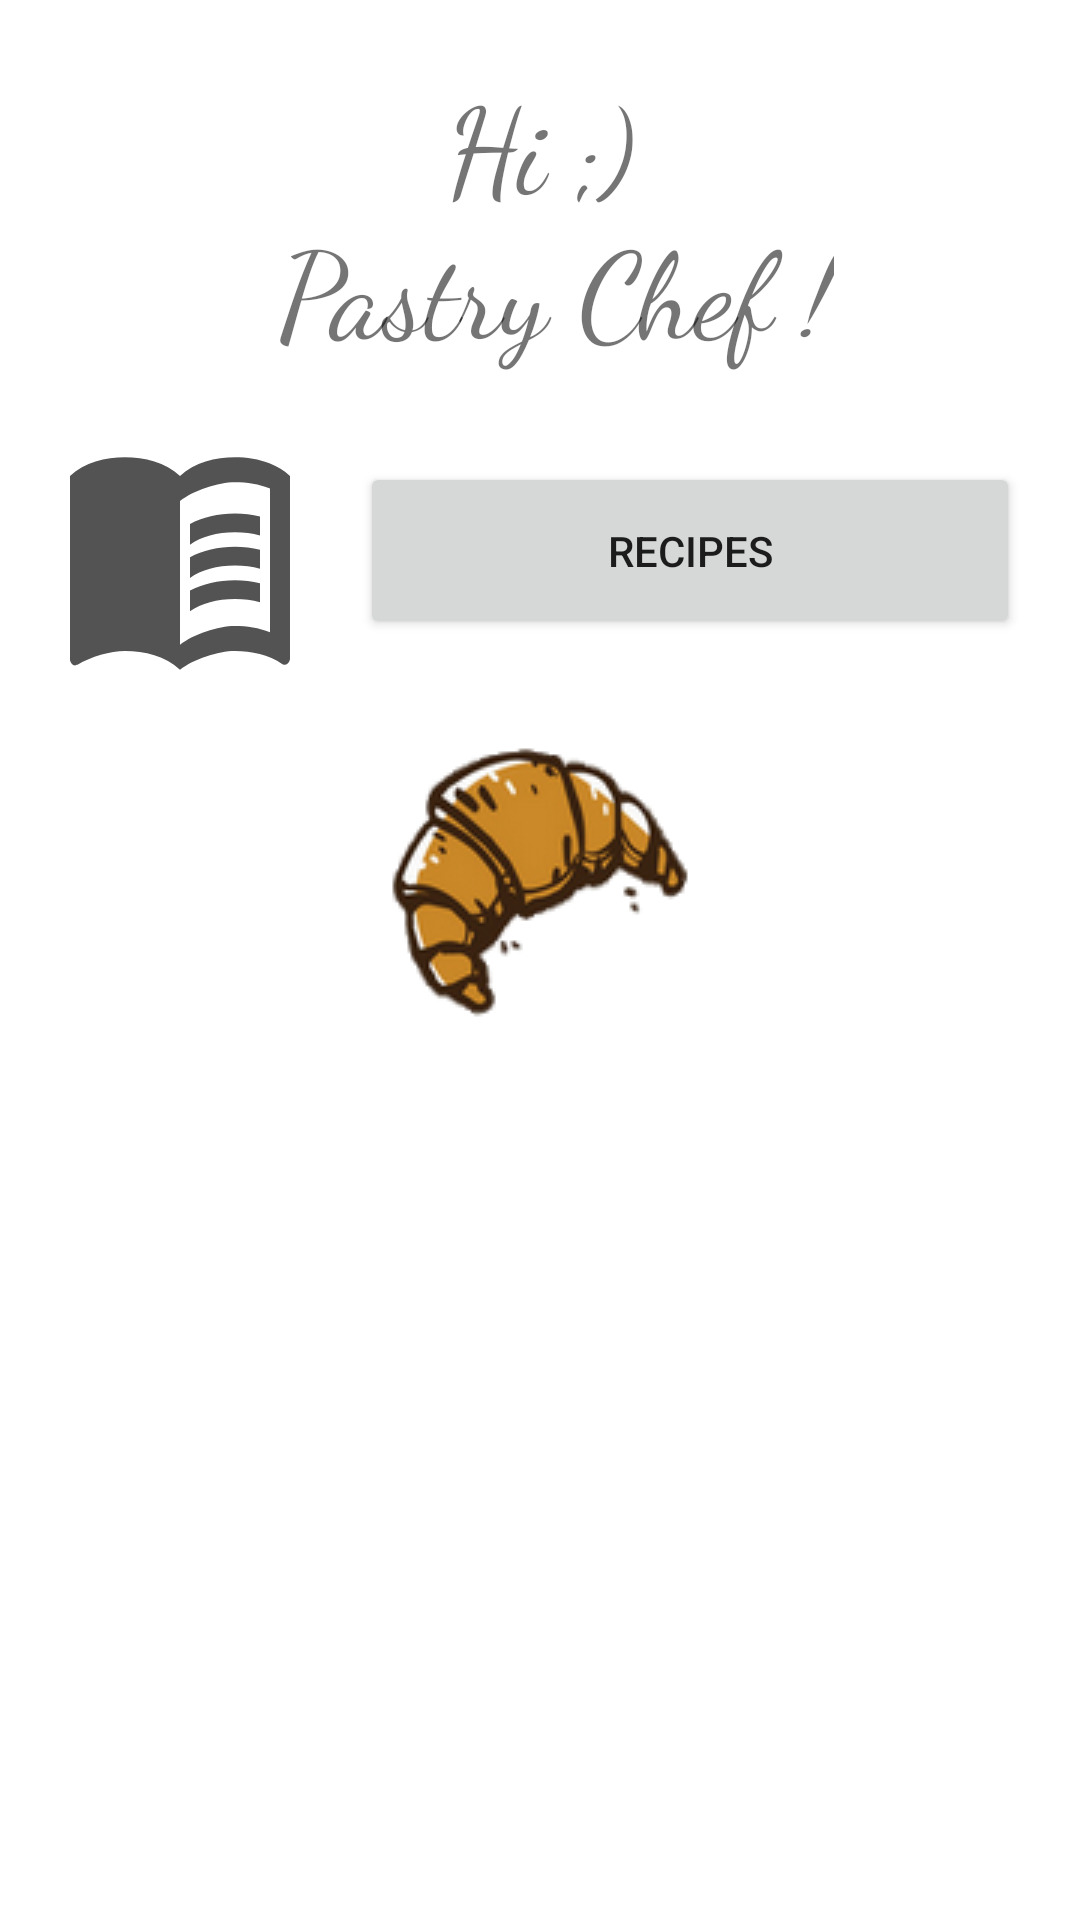

Reconstruct the res/layout file that produces this screen, plus the resources it refers to.
<!-- AndroidManifest.xml: application theme Theme.MaxPatisserie_v0 -->
<!-- res/layout/activity_main.xml -->
<?xml version="1.0" encoding="utf-8"?>
<androidx.appcompat.widget.LinearLayoutCompat
    xmlns:android="http://schemas.android.com/apk/res/android"
    xmlns:app="http://schemas.android.com/apk/res-auto"
    xmlns:tools="http://schemas.android.com/tools"
    android:layout_width="match_parent"
    android:layout_height="match_parent"
    android:orientation="vertical"
    tools:context=".activities.MainActivity">

    <TextView
        android:layout_width="wrap_content"
        android:layout_height="wrap_content"
        android:layout_gravity="center"
        android:gravity="center"
        android:layout_marginTop="20dp"
        android:fontFamily="cursive"
        android:text="@string/welcome_text"
        android:textSize="40sp" />

    <LinearLayout
        android:layout_width="match_parent"
        android:layout_height="wrap_content"
        android:layout_marginTop="10dp"
        android:orientation="horizontal">

        <ImageView
            android:layout_width="wrap_content"
            android:layout_height="wrap_content"
            android:layout_marginHorizontal="20dp"
            android:src="@drawable/ic_baseline_menu_book_80"/>

        <Button
            android:id="@+id/mainActivity_recipeViewActivity_Button"
            android:layout_width="match_parent"
            android:layout_height="wrap_content"
            android:layout_marginEnd="20dp"
            android:padding="20dp"
            android:layout_gravity="center"
            android:text="@string/recipes"/>

    </LinearLayout>

    <HorizontalScrollView
        android:layout_width="wrap_content"
        android:layout_height="wrap_content"
        android:layout_marginTop="10dp"
        android:layout_gravity="center">

        <LinearLayout
            android:id="@+id/mainActivity_inventory_LinearLayout"
            android:layout_width="wrap_content"
            android:layout_height="wrap_content"
            android:orientation="horizontal">

            <ImageView
                android:layout_width="wrap_content"
                android:layout_height="wrap_content"
                android:src="@drawable/px100_croissant"/>

        </LinearLayout>

    </HorizontalScrollView>



</androidx.appcompat.widget.LinearLayoutCompat>
<!-- resources referenced by this layout -->
<resources>
  <!-- drawable ic_baseline_menu_book_80 (drawable) -->
  <vector android:autoMirrored="true" android:height="100dp"
      android:tint="#535353" android:viewportHeight="24"
      android:viewportWidth="24" android:width="80dp" xmlns:android="http://schemas.android.com/apk/res/android">
      <path android:fillColor="@android:color/white" android:pathData="M21,5c-1.11,-0.35 -2.33,-0.5 -3.5,-0.5c-1.95,0 -4.05,0.4 -5.5,1.5c-1.45,-1.1 -3.55,-1.5 -5.5,-1.5S2.45,4.9 1,6v14.65c0,0.25 0.25,0.5 0.5,0.5c0.1,0 0.15,-0.05 0.25,-0.05C3.1,20.45 5.05,20 6.5,20c1.95,0 4.05,0.4 5.5,1.5c1.35,-0.85 3.8,-1.5 5.5,-1.5c1.65,0 3.35,0.3 4.75,1.05c0.1,0.05 0.15,0.05 0.25,0.05c0.25,0 0.5,-0.25 0.5,-0.5V6C22.4,5.55 21.75,5.25 21,5zM21,18.5c-1.1,-0.35 -2.3,-0.5 -3.5,-0.5c-1.7,0 -4.15,0.65 -5.5,1.5V8c1.35,-0.85 3.8,-1.5 5.5,-1.5c1.2,0 2.4,0.15 3.5,0.5V18.5z"/>
      <path android:fillColor="@android:color/white" android:pathData="M17.5,10.5c0.88,0 1.73,0.09 2.5,0.26V9.24C19.21,9.09 18.36,9 17.5,9c-1.7,0 -3.24,0.29 -4.5,0.83v1.66C14.13,10.85 15.7,10.5 17.5,10.5z"/>
      <path android:fillColor="@android:color/white" android:pathData="M13,12.49v1.66c1.13,-0.64 2.7,-0.99 4.5,-0.99c0.88,0 1.73,0.09 2.5,0.26V11.9c-0.79,-0.15 -1.64,-0.24 -2.5,-0.24C15.8,11.66 14.26,11.96 13,12.49z"/>
      <path android:fillColor="@android:color/white" android:pathData="M17.5,14.33c-1.7,0 -3.24,0.29 -4.5,0.83v1.66c1.13,-0.64 2.7,-0.99 4.5,-0.99c0.88,0 1.73,0.09 2.5,0.26v-1.52C19.21,14.41 18.36,14.33 17.5,14.33z"/>
  </vector>
  <!-- drawable px100_croissant: png bitmap (drawable, 14671 bytes) -->
  <string name="recipes">Recipes</string>
  <string name="welcome_text">Hi ;)\n Pastry Chef !</string>
  <style name="Theme.MaxPatisserie_v0" parent="Theme.MaterialComponents.DayNight.NoActionBar">
          
          <item name="colorPrimary">@color/orange_500</item>
          <item name="colorPrimaryVariant">@color/orange_700</item>
          <item name="colorOnPrimary">@color/white</item>
          
          <item name="colorSecondary">@color/teal_200</item>
          <item name="colorSecondaryVariant">@color/teal_700</item>
          <item name="colorOnSecondary">@color/black</item>
          
          <item name="android:statusBarColor" tools:targetApi="l">?attr/colorPrimaryVariant</item>
          
      </style>
  <color name="orange_500">#FF9800</color>
  <color name="orange_700">#FFA000</color>
  <color name="white">#FFFFFFFF</color>
  <color name="teal_200">#FF03DAC5</color>
  <color name="teal_700">#FF018786</color>
  <color name="black">#FF000000</color>
</resources>
